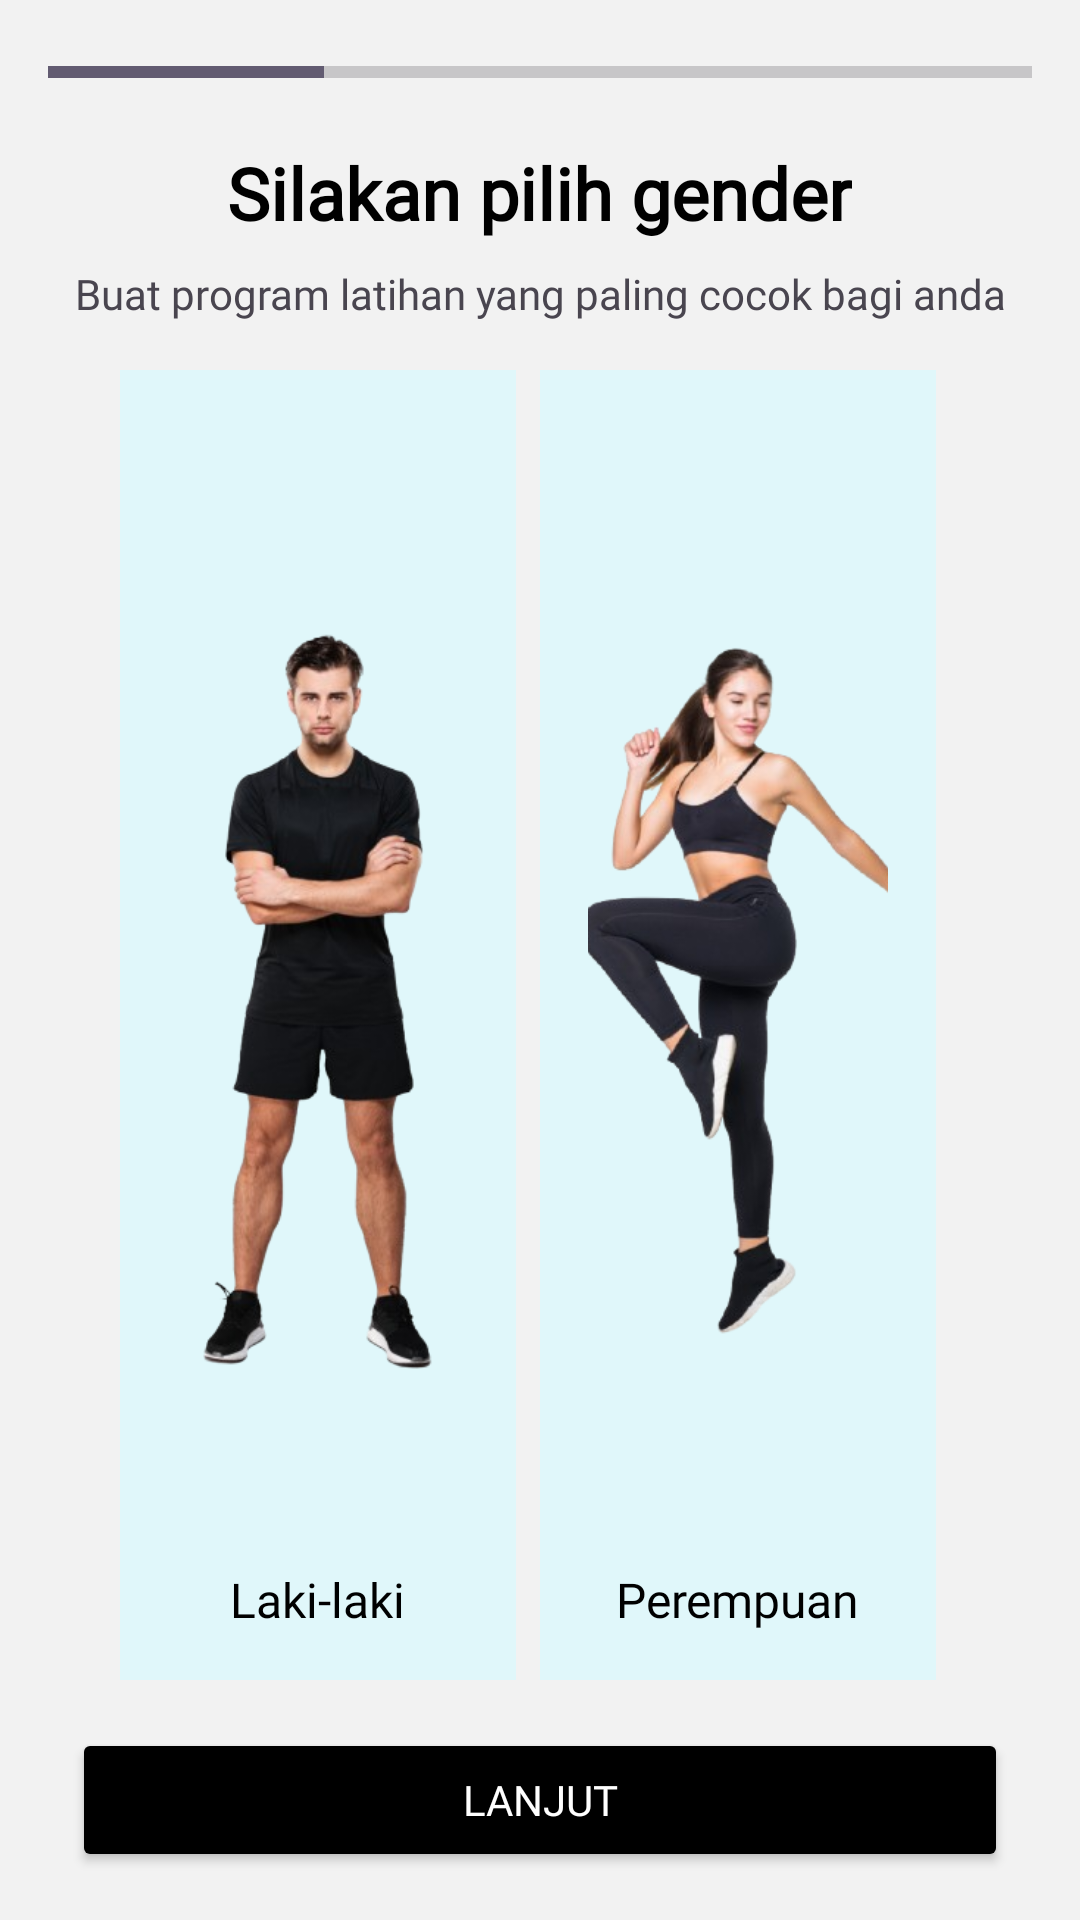

This screen was rendered from an Android layout file. Write that file and the resources it references.
<!-- AndroidManifest.xml: application theme Theme.UTSAplikasiDiet -->
<!-- res/layout/gender.xml -->
<?xml version="1.0" encoding="utf-8"?>
<LinearLayout
    xmlns:android="http://schemas.android.com/apk/res/android"
    android:layout_width="match_parent"
    android:layout_height="match_parent"
    android:id="@+id/gender"
    android:orientation="vertical"
    android:padding="16dp"
    android:background="#F2F2F2F2">

    <ProgressBar
        android:id="@+id/progressBar"
        style="?android:attr/progressBarStyleHorizontal"
        android:layout_width="match_parent"
        android:layout_height="wrap_content"
        android:progress="28"
        android:layout_marginBottom="16dp"/>

    <TextView
        android:layout_width="wrap_content"
        android:layout_height="wrap_content"
        android:id="@+id/titleText"
        android:text="Silakan pilih gender"
        android:fontFamily="@font/poppins_bold"
        android:textSize="24sp"
        android:textStyle="bold"
        android:layout_gravity="center_horizontal"
        android:layout_marginBottom="4dp"
        android:textColor="#000000"/>

    <TextView
        android:layout_width="wrap_content"
        android:layout_height="wrap_content"
        android:id="@+id/subtitle"
        android:text="Buat program latihan yang paling cocok bagi anda"
        android:textSize="14sp"
        android:layout_marginHorizontal="8dp"
        android:fontFamily="@font/poppins_regular"
        android:layout_gravity="center_horizontal"
        android:gravity="center"
        android:layout_marginTop="4dp"/>
    
    <LinearLayout
        android:layout_width="match_parent"
        android:layout_height="0dp"
        android:layout_weight="1"
        android:orientation="horizontal"
        android:layout_marginHorizontal="24dp"
        android:layout_marginTop="16dp">

        <LinearLayout
            android:id="@+id/male"
            android:layout_width="0dp"
            android:layout_height="wrap_content"
            android:layout_weight="1"
            android:orientation="vertical"
            android:gravity="center"
            android:background="#E0F7FA"
            android:padding="16dp"
            android:layout_marginEnd="8dp">
            
            <ImageView
                android:layout_width="200dp"
                android:layout_height="0dp"
                android:layout_weight="1"
                android:src="@drawable/male"
                android:contentDescription="Laki-laki"/>
            
            <TextView
                android:layout_width="wrap_content"
                android:layout_height="wrap_content"
                android:text="Laki-laki"
                android:fontFamily="@font/poppins_regular"
                android:textSize="16sp"
                android:textColor="#000000"
                android:layout_marginTop="8dp"/>
            
        </LinearLayout>

        <LinearLayout
            android:layout_width="0dp"
            android:layout_height="wrap_content"
            android:id="@+id/female"
            android:layout_weight="1"
            android:orientation="vertical"
            android:gravity="center"
            android:background="#E0F7FA"
            android:padding="16dp"
            android:layout_marginEnd="8dp">

            <ImageView
                android:layout_width="200dp"
                android:layout_height="0dp"
                android:layout_weight="1"
                android:src="@drawable/female"
                android:contentDescription="Perempuan"/>

            <TextView
                android:layout_width="wrap_content"
                android:layout_height="wrap_content"
                android:text="Perempuan"
                android:fontFamily="@font/poppins_regular"
                android:textSize="16sp"
                android:layout_marginTop="8dp"
                android:textColor="#000000"/>
        </LinearLayout>

    </LinearLayout>



    <Button
        android:id="@+id/continueGender"
        android:layout_width="match_parent"
        android:layout_height="wrap_content"
        android:text="Lanjut"
        android:backgroundTint="#000000"
        android:textColor="#FFFFFF"
        android:fontFamily="@font/poppins_bold"
        android:layout_marginHorizontal="8dp"
        android:layout_marginTop="16dp"/>


</LinearLayout>
<!-- resources referenced by this layout -->
<resources>
  <!-- drawable female: png bitmap (drawable, 86885 bytes) -->
  <!-- drawable male: png bitmap (drawable, 91557 bytes) -->
  <style name="Theme.UTSAplikasiDiet" parent="Base.Theme.UTSAplikasiDiet" />
  <style name="Base.Theme.UTSAplikasiDiet" parent="Theme.Material3.DayNight.NoActionBar">
          
          
      </style>
</resources>
